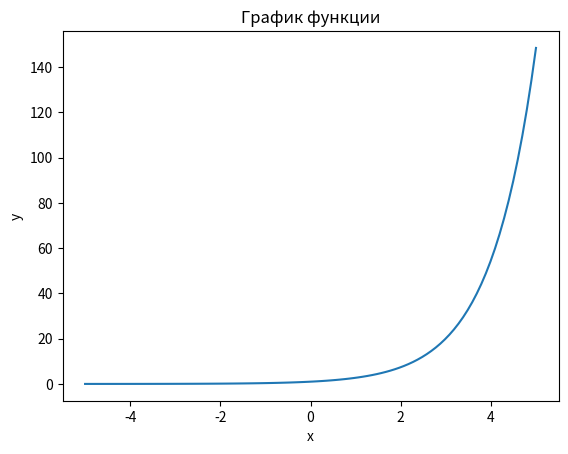

This chart was generated by the following Python code:
# # import matplotlib.pyplot as plt


# # plt.show()


# import matplotlib.pyplot as plt
# x = [1, 2, 5, 10, 37]
# y = [1, 2, 3, 4, 5]
# fig = plt.figure()
# plt.plot(x, y, color='red')
# plt.grid()
# plt.show()


# import matplotlib.pyplot as plt
# import numpy as np

# # Создаём экземпляр класса figure и добавляем к Figure область Axes
# fig, ax = plt.subplots()
# # Добавим заголовок графика
# ax.set_title('График функции')
# # Название оси X:
# ax.set_xlabel('x')
# # Название оси Y:
# ax.set_ylabel('y')
# # Начало и конец изменения значения X, разбитое на 100 точек
# x = np.linspace(-5, 5, 100) # X от -5 до 5
# # Построение прямой
# y = 1 / x
# # Вывод графика
# ax.plot(x, y)
# plt.show()

import matplotlib.pyplot as plt
import numpy as np

# Создаём экземпляр класса figure и добавляем к Figure область Axes
fig, ax = plt.subplots()
# Добавим заголовок графика
ax.set_title('График функции')
# Название оси X:
ax.set_xlabel('x')
# Название оси Y:
ax.set_ylabel('y')
# Начало и конец изменения значения X, разбитое на 100 точек
x = np.linspace(-5, 5, 100) # X от -5 до 5
# Построение прямой
y = np.exp(x)
# Вывод графика
ax.plot(x, y)
plt.show()